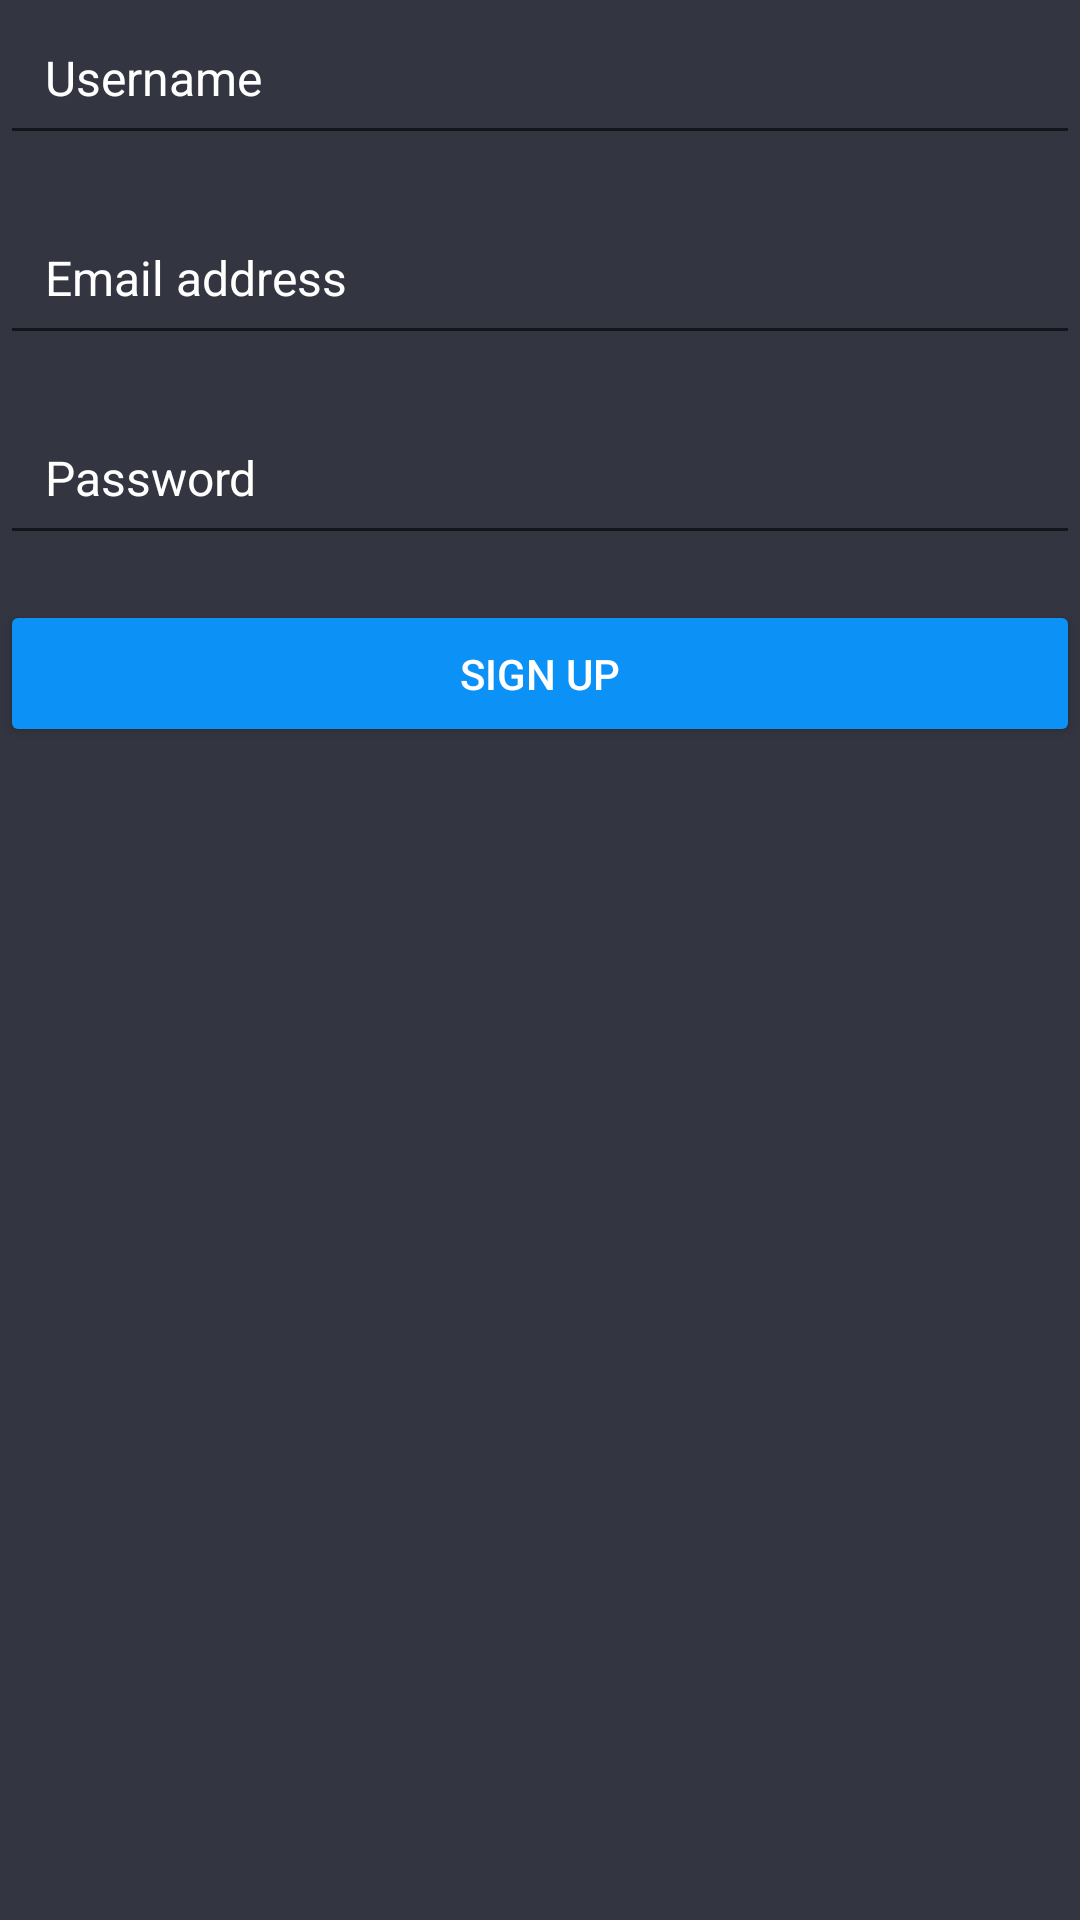

Reconstruct the res/layout file that produces this screen, plus the resources it refers to.
<!-- AndroidManifest.xml: application theme Theme.TvShowAid -->
<!-- res/layout/fragment_sign_up.xml -->
<?xml version="1.0" encoding="utf-8"?>
<androidx.constraintlayout.widget.ConstraintLayout xmlns:android="http://schemas.android.com/apk/res/android"
    xmlns:tools="http://schemas.android.com/tools"
    android:layout_width="match_parent"
    android:layout_height="match_parent"
    android:background="@color/primary_background"
    xmlns:app="http://schemas.android.com/apk/res-auto"
    tools:context=".ui.landing.SignUpFragment">

    <EditText
        android:id="@+id/signup_username"
        android:layout_width="match_parent"
        android:layout_height="wrap_content"
        android:textSize="@dimen/landing_page_input_text_size"
        android:hint="@string/user_name"
        android:textColor="@color/white"
        android:textColorHint="@color/white"
        app:layout_constraintLeft_toLeftOf="parent"
        app:layout_constraintRight_toRightOf="parent"
        app:layout_constraintTop_toTopOf="parent"
        android:padding="@dimen/standard_padding"
        android:textColorHighlight="@color/mario_blue"

        />

    <EditText
        android:id="@+id/signup_email"
        android:layout_width="match_parent"
        android:layout_height="wrap_content"
        android:textSize="@dimen/landing_page_input_text_size"
        android:hint="Email address"
        android:textColor="@color/white"
        android:textColorHint="@color/white"
        app:layout_constraintLeft_toLeftOf="parent"
        app:layout_constraintRight_toRightOf="parent"
        app:layout_constraintTop_toBottomOf="@id/signup_username"
        android:layout_marginTop="@dimen/margin15"
        android:padding="@dimen/standard_padding"
        android:inputType="textEmailAddress"
        android:textColorHighlight="@color/mario_blue"
        />

    <EditText
        android:id="@+id/signup_password"
        android:layout_width="match_parent"
        android:layout_height="wrap_content"
        android:textSize="@dimen/landing_page_input_text_size"
        android:hint="@string/Password"
        android:textColor="@color/white"
        android:textColorHint="@color/white"
        app:layout_constraintLeft_toLeftOf="parent"
        app:layout_constraintRight_toRightOf="parent"
        app:layout_constraintTop_toBottomOf="@id/signup_email"
        android:layout_marginTop="@dimen/margin15"
        android:padding="@dimen/standard_padding"
        android:inputType="textPassword"
        android:textColorHighlight="@color/mario_blue"

        />



    <Button
        android:id="@+id/singup_button"
        android:layout_width="match_parent"
        android:layout_height="wrap_content"
        android:backgroundTint="@color/mario_blue"
        android:elevation="0dp"
        android:text="Sign up"
        android:textColor="@color/white"
        android:padding="@dimen/standard_padding"
        app:layout_constraintTop_toBottomOf="@id/signup_password"
        android:layout_marginTop="@dimen/margin15"
        />

</androidx.constraintlayout.widget.ConstraintLayout>
<!-- resources referenced by this layout -->
<resources>
  <color name="mario_blue">#0C91F6</color>
  <color name="primary_background">#333540</color>
  <color name="white">#FFFFFFFF</color>
  <dimen name="landing_page_input_text_size">16sp</dimen>
  <dimen name="margin15">15dp</dimen>
  <dimen name="standard_padding">15dp</dimen>
  <string name="Password">Password</string>
  <string name="user_name">Username</string>
  <style name="Theme.TvShowAid" parent="Theme.MaterialComponents.DayNight.DarkActionBar">
          
          <item name="colorPrimary">@color/purple_500</item>
          <item name="colorPrimaryVariant">@color/purple_700</item>
          <item name="colorOnPrimary">@color/white</item>
          
          <item name="colorSecondary">@color/teal_200</item>
          <item name="colorSecondaryVariant">@color/teal_700</item>
          <item name="colorOnSecondary">@color/black</item>
          
          <item name="android:statusBarColor" tools:targetApi="l">@color/primary_background</item>
          
      </style>
  <color name="purple_500">#FF6200EE</color>
  <color name="purple_700">#FF3700B3</color>
  <color name="teal_200">#FF03DAC5</color>
  <color name="teal_700">#FF018786</color>
  <color name="black">#FF000000</color>
</resources>
